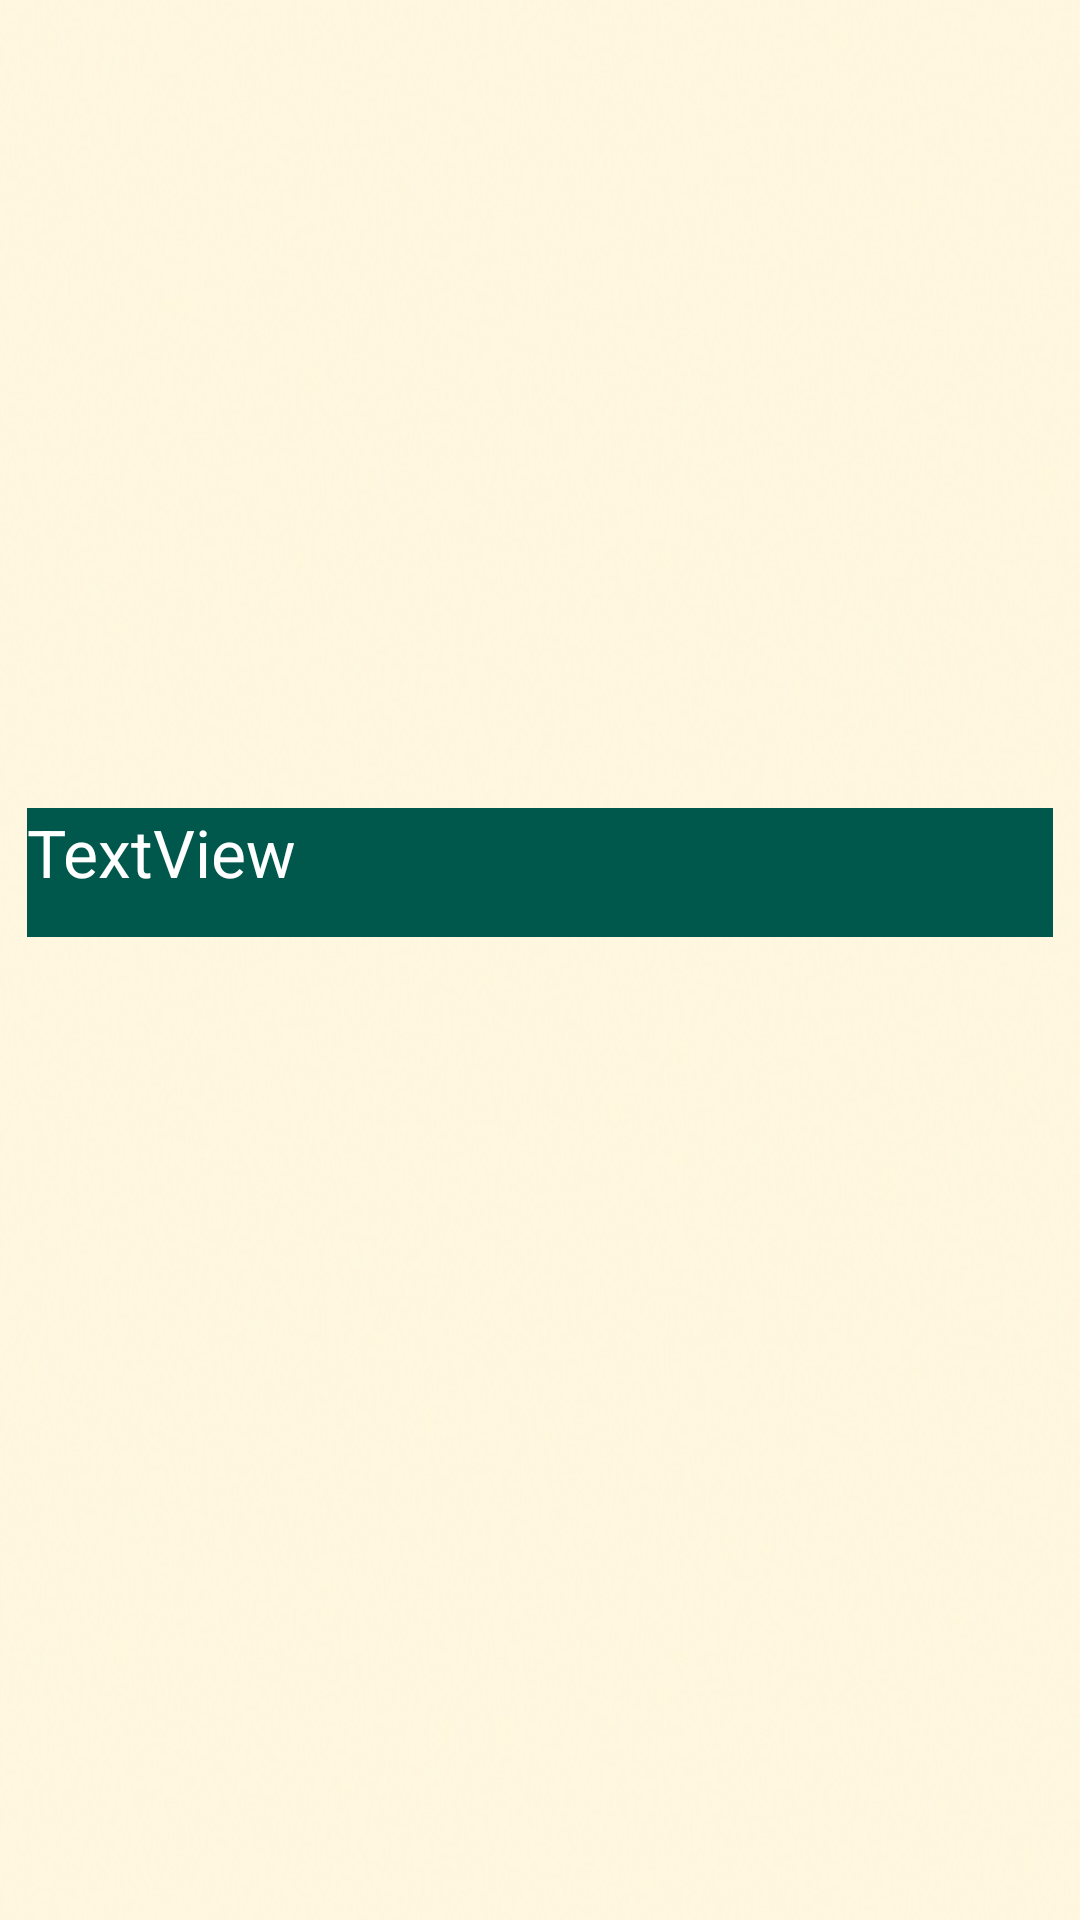

Android layout source for this screen:
<!-- AndroidManifest.xml: application theme AppTheme -->
<!-- res/layout/shop_item.xml -->
<?xml version="1.0" encoding="utf-8"?>
<android.support.constraint.ConstraintLayout
    xmlns:android="http://schemas.android.com/apk/res/android"
    xmlns:app="http://schemas.android.com/apk/res-auto"
    xmlns:tools="http://schemas.android.com/tools"
    android:layout_width="match_parent"
    android:layout_height="match_parent"
    android:background="@drawable/lightbeige">


    <TextView
        android:id="@+id/displayedShop"
        android:layout_width="342dp"
        android:layout_height="43dp"
        android:layout_marginStart="8dp"
        android:layout_marginTop="8dp"
        android:layout_marginEnd="8dp"
        android:layout_marginBottom="8dp"
        android:background="@color/colorPrimaryDark"
        android:text="TextView"
        android:textAppearance="@style/TextAppearance.AppCompat.Large"
        android:textColor="@android:color/white"
        app:layout_constraintBottom_toBottomOf="parent"
        app:layout_constraintEnd_toEndOf="parent"
        app:layout_constraintHorizontal_bias="0.481"
        app:layout_constraintStart_toStartOf="parent"
        app:layout_constraintTop_toTopOf="parent"
        app:layout_constraintVertical_bias="0.45" />
</android.support.constraint.ConstraintLayout>
<!-- resources referenced by this layout -->
<resources>
  <color name="colorPrimaryDark">#00574B</color>
  <!-- drawable lightbeige: jpg bitmap (drawable, 38501 bytes) -->
  <style name="AppTheme" parent="Theme.AppCompat.Light.DarkActionBar">
          
          <item name="colorPrimary">@color/colorPrimary</item>
          <item name="colorPrimaryDark">@color/colorPrimaryDark</item>
          <item name="colorAccent">@color/colorAccent</item>
      </style>
  <color name="colorPrimary">#20BEAD</color>
  <color name="colorAccent">#D81B60</color>
</resources>
